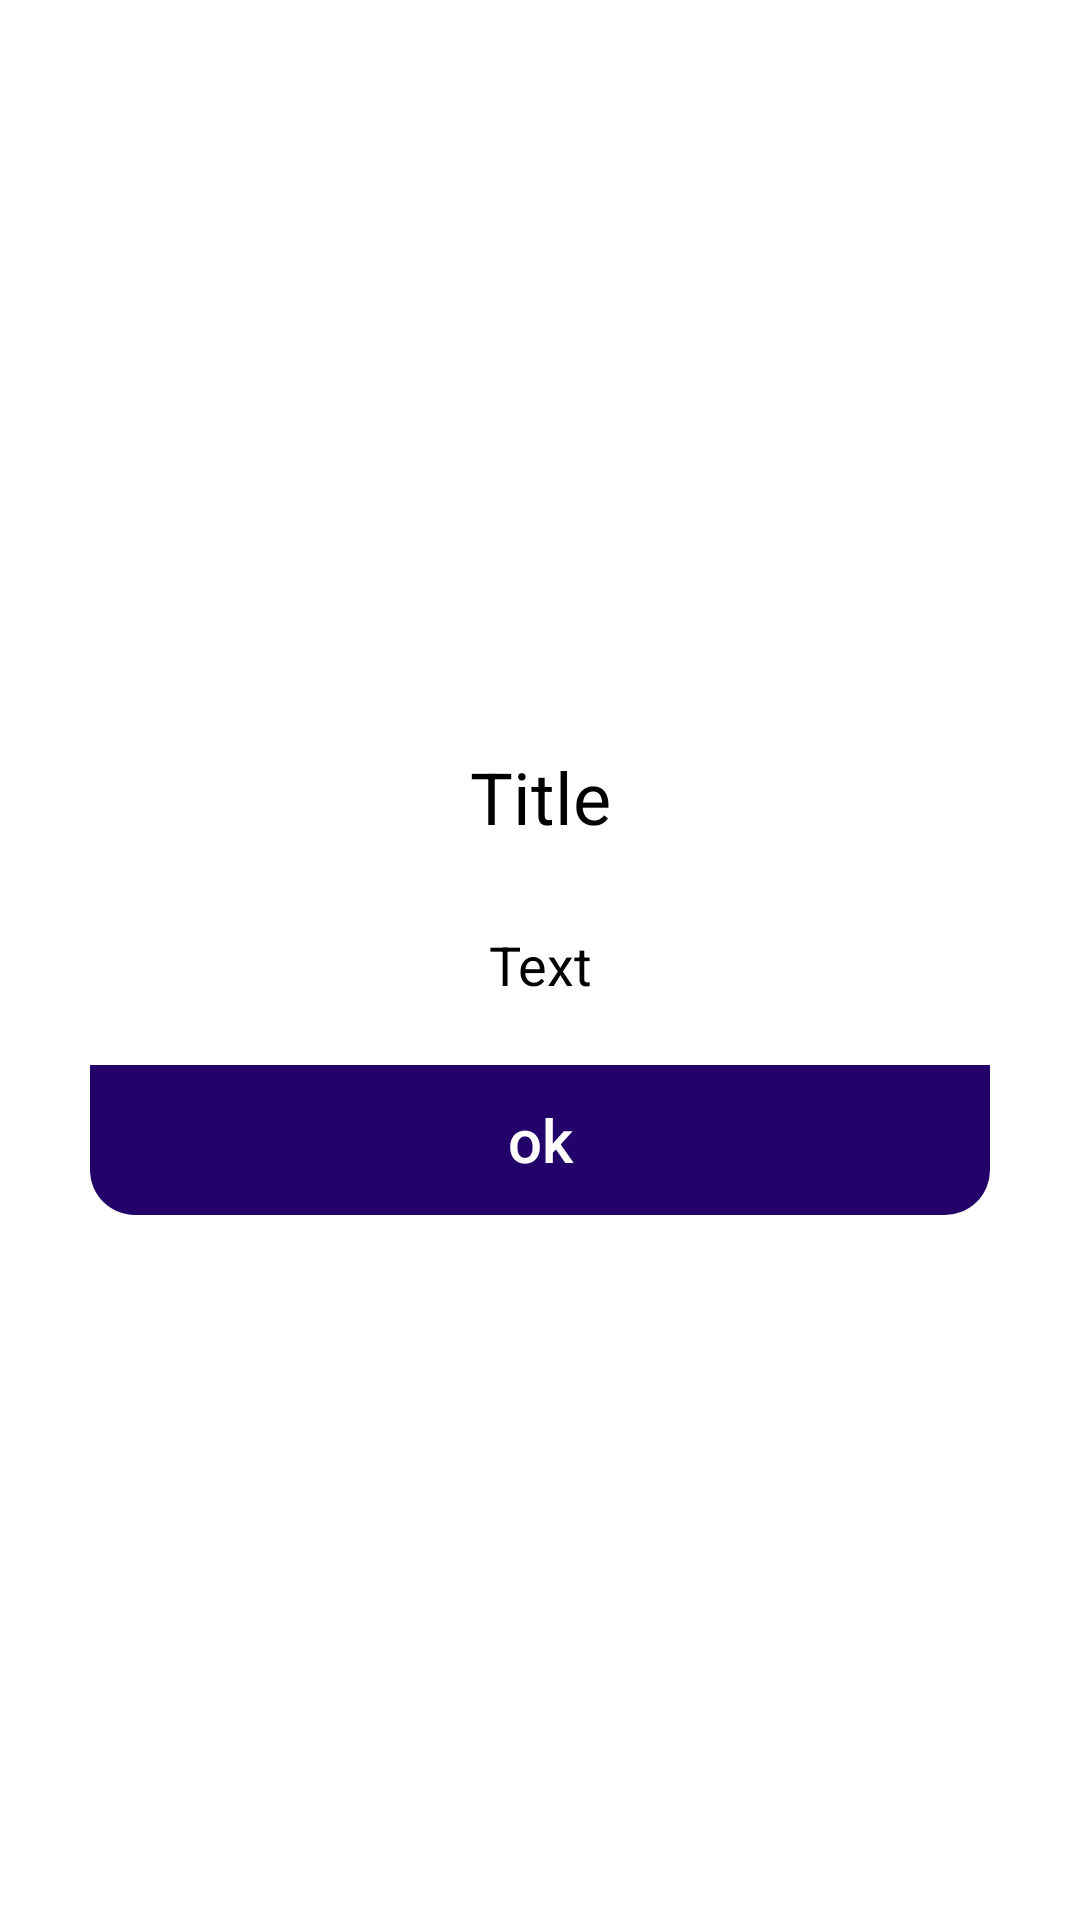

Here is an Android app screen rendered from its layout file. Give the layout XML and the strings, colors and styles it references.
<!-- AndroidManifest.xml: application theme Theme.IMAGician -->
<!-- res/layout/activity_pop_up_window.xml -->
<?xml version="1.0" encoding="utf-8"?>

<androidx.constraintlayout.widget.ConstraintLayout
    xmlns:android="http://schemas.android.com/apk/res/android"
    xmlns:app="http://schemas.android.com/apk/res-auto"
    xmlns:tools="http://schemas.android.com/tools"
    android:id="@+id/popup_window_background"
    android:layout_width="match_parent"
    android:layout_height="match_parent"
    tools:context=".PopUpWindow">


    <androidx.cardview.widget.CardView
        android:id="@+id/popup_window_view_with_border"
        android:layout_width="wrap_content"
        android:layout_height="wrap_content"
        android:layout_centerHorizontal="true"
        android:layout_centerVertical="true"
        app:cardBackgroundColor="#FFFFFF"
        app:cardCornerRadius="15dp"
        app:cardElevation="0dp"
        app:cardMaxElevation="0dp"
        app:cardPreventCornerOverlap="false"
        app:layout_constraintBottom_toBottomOf="parent"
        app:layout_constraintLeft_toLeftOf="parent"
        app:layout_constraintRight_toRightOf="parent"
        app:layout_constraintTop_toTopOf="parent">

        <androidx.cardview.widget.CardView
            android:id="@+id/popup_window_view"
            android:layout_width="wrap_content"
            android:layout_height="wrap_content"
            android:layout_centerInParent="true"
            android:layout_margin="2dp"
            app:cardBackgroundColor="@android:color/white"
            app:cardCornerRadius="15dp"
            app:cardElevation="0dp"
            app:cardMaxElevation="0dp"
            app:cardPreventCornerOverlap="false">

            <androidx.constraintlayout.widget.ConstraintLayout
                android:id="@+id/popup_window_background_container"
                android:layout_width="300dp"
                android:minHeight="170dp"
                android:background="@color/white"
                android:layout_height="wrap_content"
                android:layout_centerInParent="true">

                <androidx.appcompat.widget.AppCompatTextView
                    android:id="@+id/popup_window_text"
                    android:layout_width="match_parent"
                    android:layout_height="match_parent"
                    android:layout_marginStart="8dp"
                    android:layout_marginTop="8dp"
                    android:layout_marginEnd="8dp"
                    android:layout_marginBottom="8dp"
                    android:text="Text"
                    android:gravity="center"
                    android:textAlignment="center"
                    android:textColor="@color/black"
                    android:textSize="18sp"
                    app:layout_constraintBottom_toTopOf="@+id/popup_window_button"
                    app:layout_constraintEnd_toEndOf="parent"
                    app:layout_constraintStart_toStartOf="parent"
                    app:layout_constraintTop_toBottomOf="@+id/popup_window_title" />


                <androidx.appcompat.widget.AppCompatTextView
                    android:id="@+id/popup_window_title"
                    android:layout_width="match_parent"
                    android:layout_height="45dp"
                    android:layout_marginTop="8dp"
                    android:background="@color/white"
                    android:gravity="center"
                    android:text="Title"
                    android:textAlignment="center"
                    android:textColor="@color/black"
                    android:textSize="20sp"
                    app:autoSizeMaxTextSize="24dp"
                    app:autoSizeTextType="uniform"
                    app:layout_constraintEnd_toEndOf="parent"
                    app:layout_constraintHorizontal_bias="0.0"
                    app:layout_constraintStart_toStartOf="parent"
                    app:layout_constraintTop_toTopOf="parent" />

                <Button
                    android:id="@+id/popup_window_button"
                    style="?android:attr/borderlessButtonStyle"
                    android:layout_width="match_parent"
                    android:layout_height="50dp"
                    android:background="@color/blue"
                    android:text="ok"
                    android:textAllCaps="false"
                    android:textColor="#FFFFFF"
                    android:textSize="20sp"
                    app:layout_constraintBottom_toBottomOf="parent"
                    app:layout_constraintEnd_toEndOf="parent"
                    app:layout_constraintStart_toStartOf="parent" />

            </androidx.constraintlayout.widget.ConstraintLayout>

        </androidx.cardview.widget.CardView>
    </androidx.cardview.widget.CardView>

</androidx.constraintlayout.widget.ConstraintLayout>
<!-- resources referenced by this layout -->
<resources>
  <color name="black">#FF000000</color>
  <color name="blue">#FF23036A</color>
  <color name="white">#FFFFFFFF</color>
  <style name="Theme.IMAGician" parent="Theme.MaterialComponents.DayNight.DarkActionBar">
          
          <item name="colorPrimary">@color/blue</item>
          <item name="colorPrimaryVariant">@color/blue</item>
          <item name="colorOnPrimary">@color/white</item>
          <item name="colorAccent">@color/teal_200</item>
          
          <item name="colorSecondary">@color/teal_200</item>
          <item name="colorSecondaryVariant">@color/teal_700</item>
          <item name="colorOnSecondary">@color/black</item>
          
          <item name="android:statusBarColor" tools:targetApi="l">?attr/colorPrimaryVariant</item>
          
  
          
          <item name="android:windowActivityTransitions">true</item>
  
          
          <item name="android:windowEnterTransition">@transition/slide</item>
          <item name="android:windowExitTransition">@transition/explode</item>
      </style>
  <color name="teal_200">#FF03DAC5</color>
  <color name="teal_700">#FF018786</color>
</resources>
